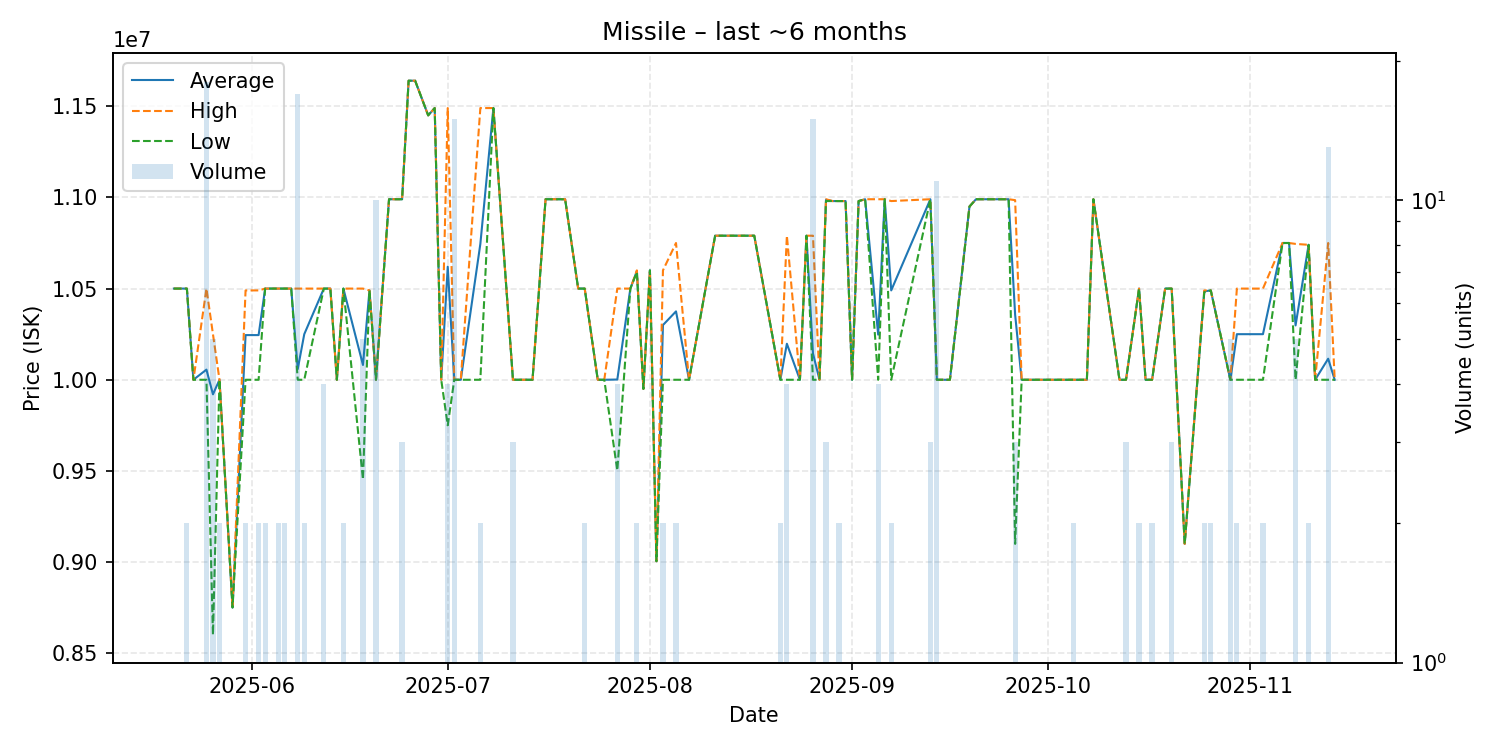

Source data for this figure (header and first rows):
date, average, highest, lowest, order_count, volume
2025-05-20, 10500000, 10500000, 10500000, 1, 1
2025-05-22, 10500000, 10500000, 10500000, 2, 2
2025-05-23, 10000000, 10000000, 10000000, 1, 1
2025-05-25, 10055556, 10500000, 10000000, 4, 18
2025-05-26, 9920200, 10250000, 8601000, 5, 5
2025-05-27, 10000000, 10000000, 10000000, 2, 2
2025-05-29, 8751000, 8751000, 8751000, 1, 1
2025-05-31, 10245000, 10490000, 10000000, 2, 2
2025-06-02, 10245000, 10490000, 10000000, 2, 2
2025-06-03, 10500000, 10500000, 10500000, 2, 2
2025-06-04, 10500000, 10500000, 10500000, 1, 1
2025-06-05, 10500000, 10500000, 10500000, 2, 2
2025-06-06, 10500000, 10500000, 10500000, 2, 2
2025-06-07, 10500000, 10500000, 10500000, 1, 1
2025-06-08, 10058824, 10500000, 10000000, 3, 17
2025-06-09, 10250000, 10500000, 10000000, 2, 2
2025-06-12, 10500000, 10500000, 10500000, 4, 4
2025-06-13, 10500000, 10500000, 10500000, 1, 1
2025-06-14, 10000000, 10000000, 10000000, 1, 1
2025-06-15, 10500000, 10500000, 10500000, 2, 2
2025-06-18, 10081200, 10500000, 9453000, 5, 5
2025-06-19, 10490000, 10490000, 10490000, 1, 1
2025-06-20, 10000000, 10000000, 10000000, 1, 10
2025-06-21, 10500000, 10500000, 10500000, 1, 1
2025-06-22, 10990000, 10990000, 10990000, 1, 1
2025-06-23, 10990000, 10990000, 10990000, 1, 1
2025-06-24, 10990000, 10990000, 10990000, 3, 3
2025-06-25, 11640000, 11640000, 11640000, 1, 1
2025-06-26, 11640000, 11640000, 11640000, 1, 1
2025-06-28, 11450000, 11450000, 11450000, 1, 1
2025-06-29, 11490000, 11490000, 11490000, 1, 1
2025-06-30, 10000000, 10000000, 10000000, 1, 1
2025-07-01, 10620000, 11490000, 9750000, 4, 4
2025-07-02, 10000000, 10000000, 10000000, 2, 15
2025-07-03, 10000000, 10000000, 10000000, 1, 1
2025-07-06, 10745000, 11490000, 10000000, 2, 2
2025-07-08, 11490000, 11490000, 11490000, 1, 1
2025-07-11, 10000000, 10000000, 10000000, 1, 3
2025-07-14, 10000000, 10000000, 10000000, 1, 1
2025-07-16, 10990000, 10990000, 10990000, 1, 1
2025-07-17, 10990000, 10990000, 10990000, 1, 1
2025-07-19, 10990000, 10990000, 10990000, 1, 1
2025-07-21, 10500000, 10500000, 10500000, 1, 1
2025-07-22, 10500000, 10500000, 10500000, 2, 2
2025-07-24, 10000000, 10000000, 10000000, 1, 1
2025-07-25, 10000000, 10000000, 10000000, 1, 1
2025-07-27, 10001250, 10500000, 9502500, 4, 4
2025-07-29, 10500000, 10500000, 10500000, 1, 1
2025-07-30, 10595000, 10600000, 10590000, 2, 2
2025-07-31, 9950000, 9950000, 9950000, 1, 1
2025-08-01, 10600000, 10600000, 10600000, 1, 1
2025-08-02, 9005000, 9005000, 9005000, 1, 1
2025-08-03, 10300000, 10600000, 10000000, 2, 2
2025-08-05, 10375000, 10750000, 10000000, 2, 2
2025-08-07, 10000000, 10000000, 10000000, 1, 1
2025-08-11, 10790000, 10790000, 10790000, 1, 1
2025-08-17, 10790000, 10790000, 10790000, 1, 1
2025-08-21, 10000000, 10000000, 10000000, 1, 2
2025-08-22, 10197500, 10790000, 10000000, 2, 4
2025-08-24, 10000000, 10000000, 10000000, 1, 1
... 47 more rows
